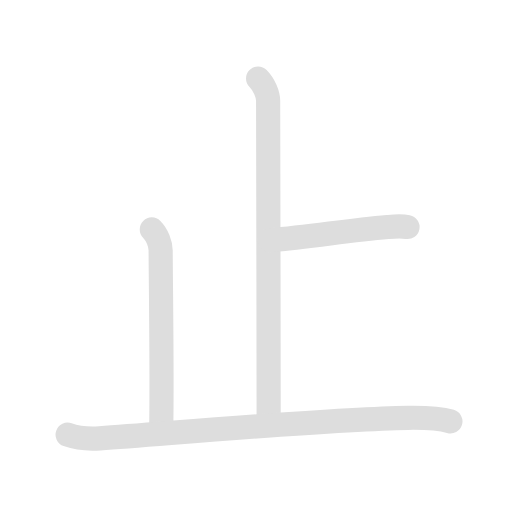
t = 0.00 s
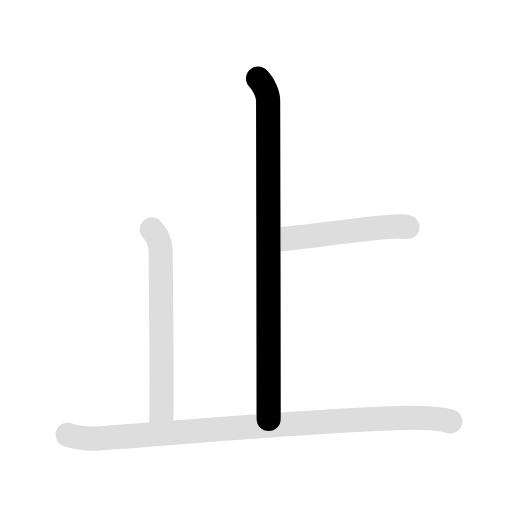
t = 1.28 s
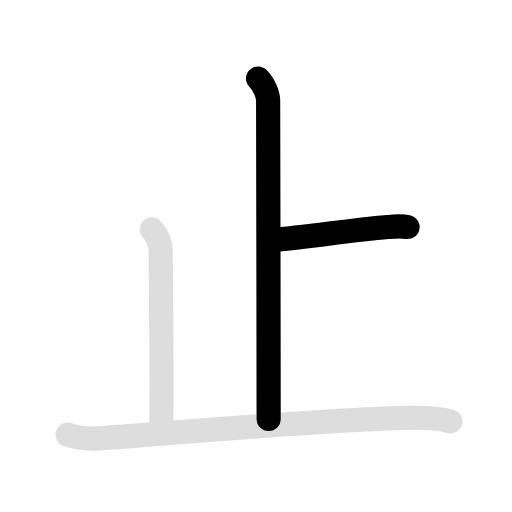
t = 2.25 s
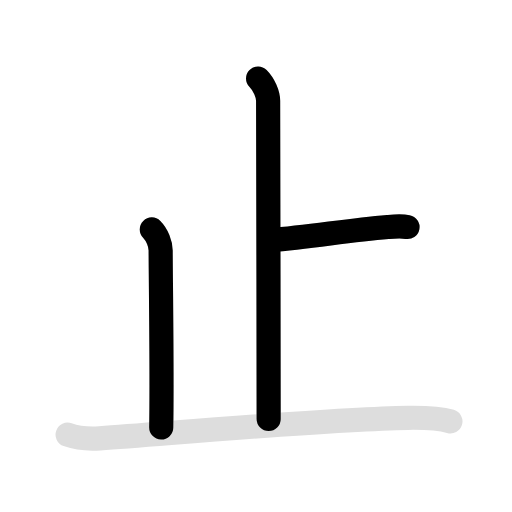
t = 3.50 s
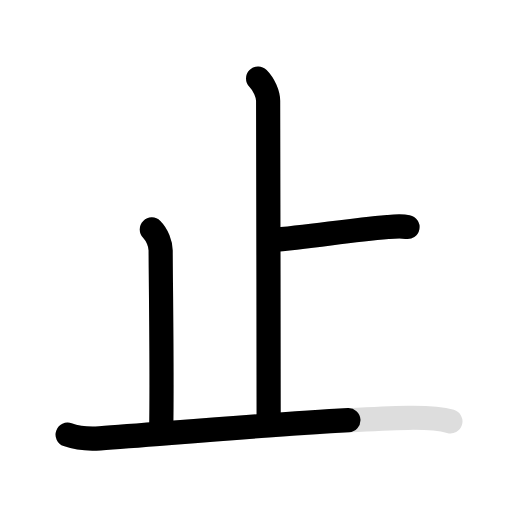
t = 4.50 s
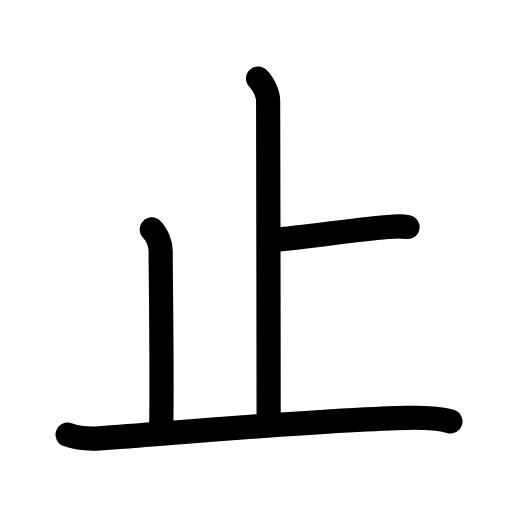
t = 5.60 s

The animated SVG that drew these frames (rendered in a browser with its animation timeline set to each time). Animation: 8 SMIL elements (animate=5,set=3); one cycle of 5.60 s, repeats indefinitely.

<svg id="kvg-06b62" class="kanjivg" viewBox="0 0 106 106" width="106" height="106" xmlns="http://www.w3.org/2000/svg" xmlns:xlink="http://www.w3.org/1999/xlink" xml:space="preserve" version="1.1" baseProfile="full"><defs><style type="text/css">path.black{fill:none;stroke:black;stroke-width:5;stroke-linecap:round;stroke-linejoin:round;}path.grey{fill:none;stroke:#ddd;stroke-width:5;stroke-linecap:round;stroke-linejoin:round;}path.stroke{fill:none;stroke:black;stroke-width:5;stroke-linecap:round;stroke-linejoin:round;}text{font-size:16px;font-family:Segoe UI Symbol,Cambria Math,DejaVu Sans,Symbola,Quivira,STIX,Code2000;-webkit-touch-callout:none;cursor:pointer;-webkit-user-select:none;-khtml-user-select:none;-moz-user-select:none;-ms-user-select:none;user-select: none;}text:hover{color:#777;}#reset{font-weight:bold;}</style><marker id="markerStart" markerWidth="8" markerHeight="8" style="overflow:visible;"><circle cx="0" cy="0" r="1.5" style="stroke:none;fill:red;fill-opacity:0.5;"/></marker><marker id="markerEnd" style="overflow:visible;"><circle cx="0" cy="0" r="0.8" style="stroke:none;fill:blue;fill-opacity:0.5;"><animate attributeName="opacity" from="1" to="0" dur="3s" repeatCount="indefinite" /></circle></marker></defs><path d="M53.43,16.25c1.22,1.22,2.08,3.25,2.08,4.62c0,5.26,0.11,47.51,0.11,65.88" class="grey" /><path d="M55.88,49.75c8.92-0.75,15.63-2,24.4-2.75c2.17-0.19,2.73-0.25,4.09,0" class="grey" /><path d="M31.43,47.5c1.1,1.1,1.83,3,1.83,4.36c0,4.51,0.32,25.66,0.12,36.64" class="grey" /><path d="M14,90c1.75,0.62,3.87,0.95,6.66,0.75c17.21-1.25,47.96-4,63.81-4.25c2.81-0.04,6.65,0.12,8.78,0.75" class="grey" /><path d="M53.43,16.25c1.22,1.22,2.08,3.25,2.08,4.62c0,5.26,0.11,47.51,0.11,65.88" class="stroke" stroke-dasharray="150"><animate attributeName="stroke-dashoffset" from="150" to="0" dur="1.8s" begin="0.0s" fill="freeze" /></path><path d="M55.88,49.75c8.92-0.75,15.63-2,24.4-2.75c2.17-0.19,2.73-0.25,4.09,0" class="stroke" stroke-dasharray="150"><set attributeName="opacity" to="0" dur="1.7s" /><animate attributeName="stroke-dashoffset" from="150" to="0" dur="1.8s" begin="1.7s" fill="freeze" /></path><path d="M31.43,47.5c1.1,1.1,1.83,3,1.83,4.36c0,4.51,0.32,25.66,0.12,36.64" class="stroke" stroke-dasharray="150"><set attributeName="opacity" to="0" dur="2.7s" /><animate attributeName="stroke-dashoffset" from="150" to="0" dur="1.8s" begin="2.7s" fill="freeze" /></path><path d="M14,90c1.75,0.62,3.87,0.95,6.66,0.75c17.21-1.25,47.96-4,63.81-4.25c2.81-0.04,6.65,0.12,8.78,0.75" class="stroke" stroke-dasharray="150"><set attributeName="opacity" to="0" dur="3.8000000000000003s" /><animate attributeName="stroke-dashoffset" from="150" to="0" dur="1.8s" begin="3.8000000000000003s" fill="freeze" /></path></svg>
